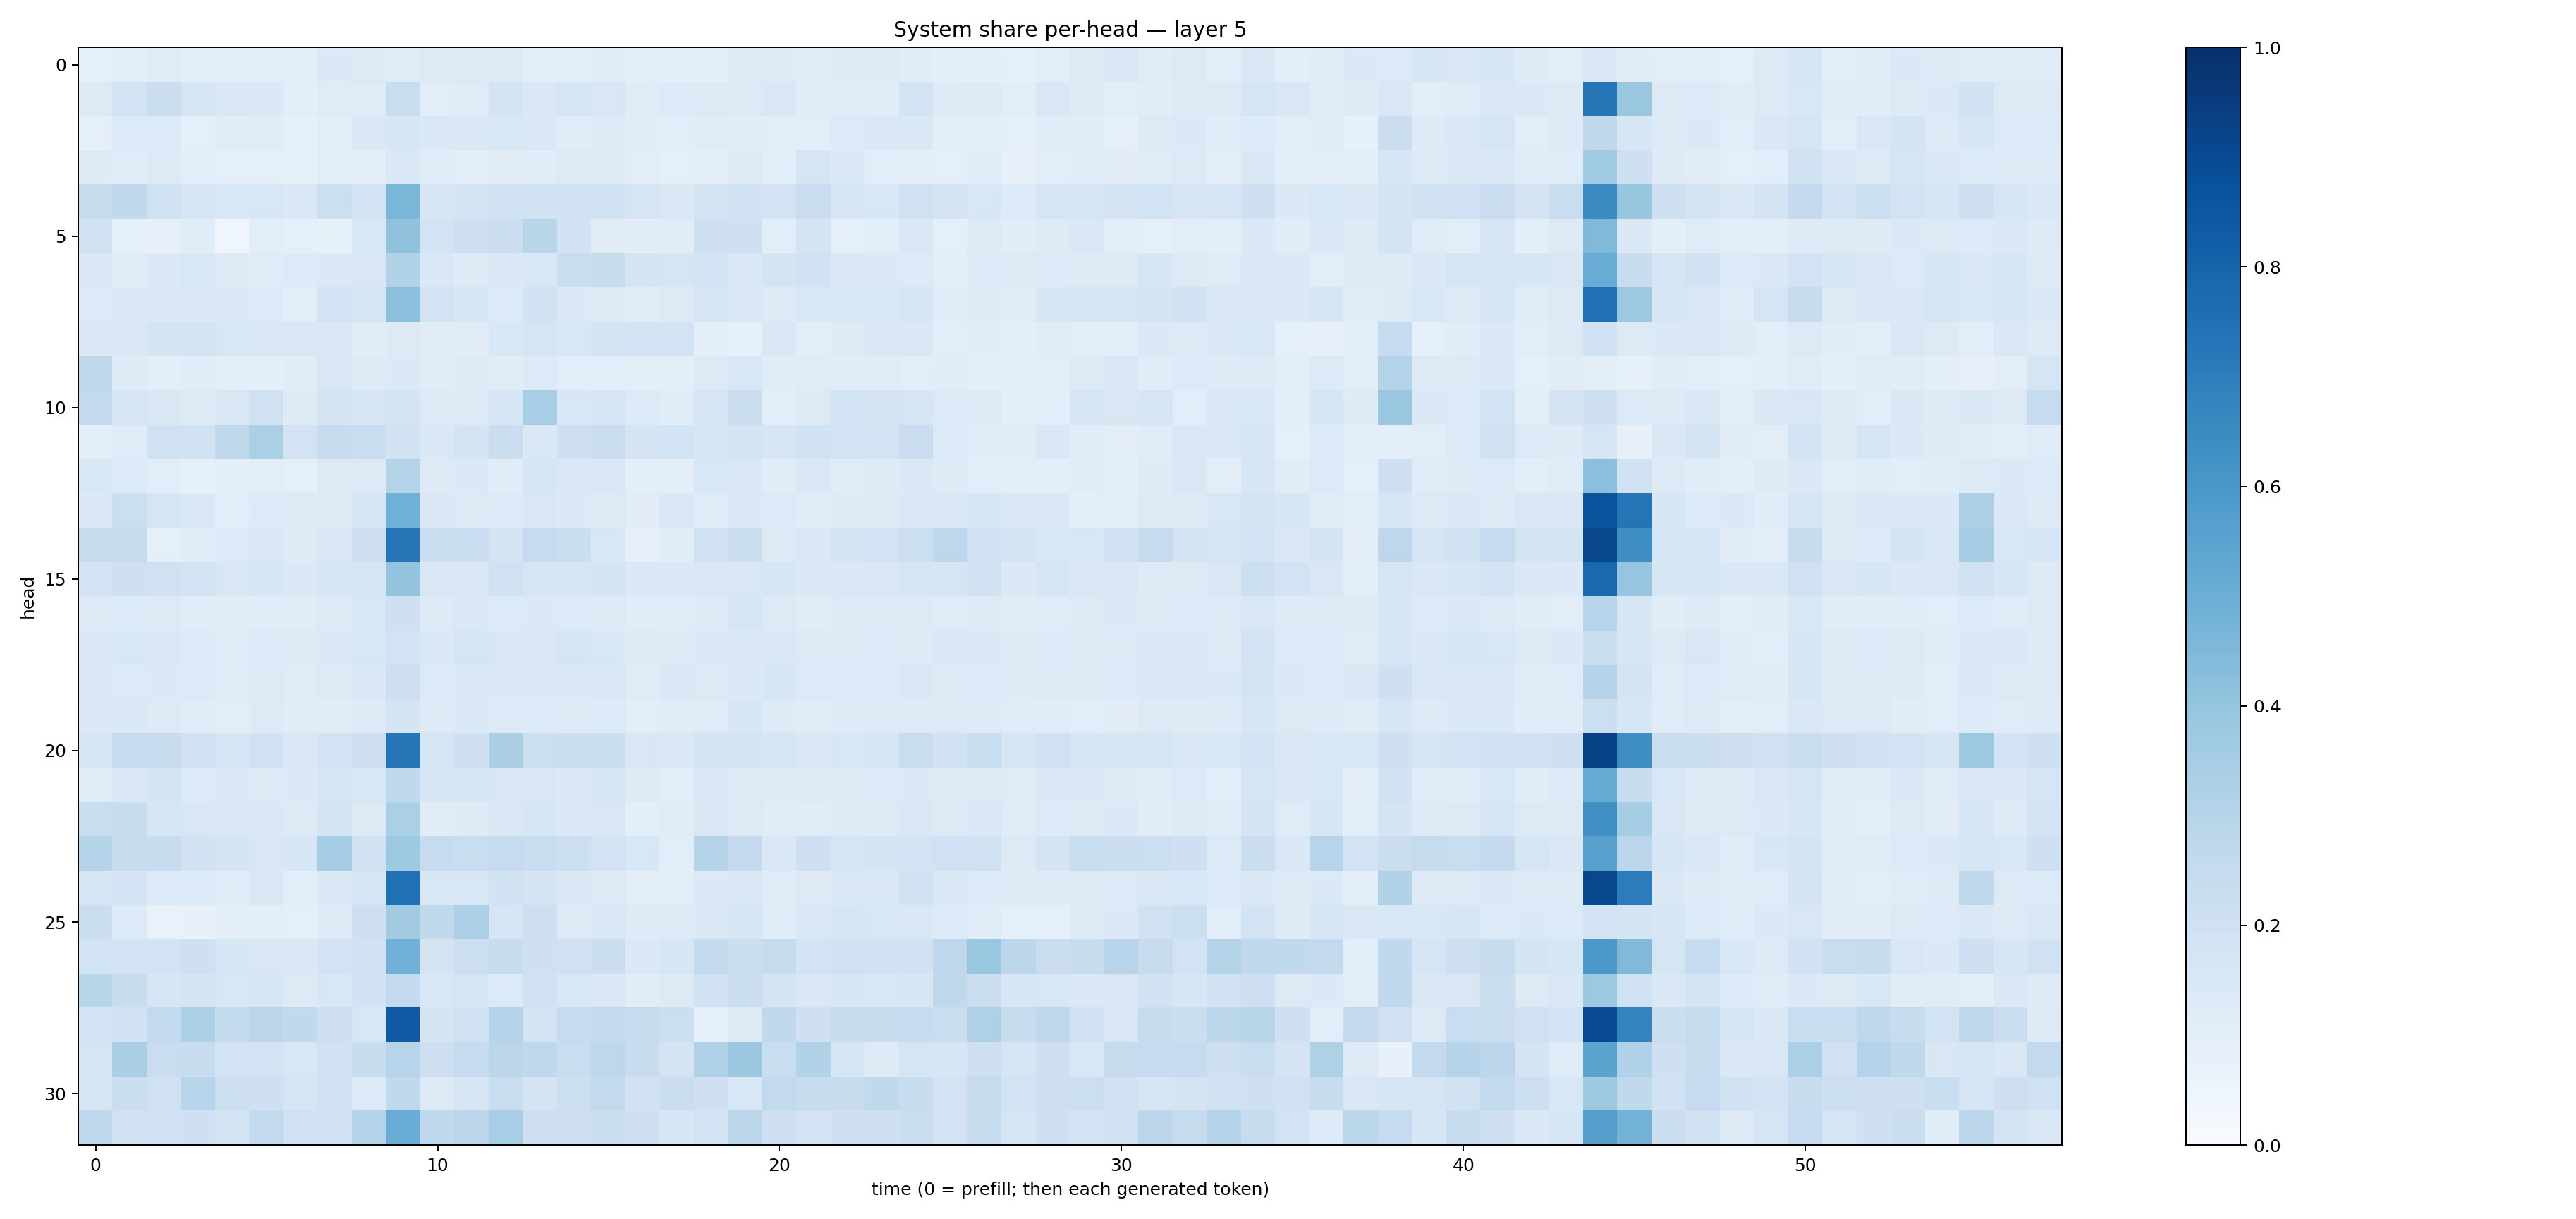

Data behind this chart, as committed beside it:
0.0835941, 0.10627657, 0.11960327, 0.09804483, 0.10005126, 0.10252484, 0.09416257, 0.13682975, 0.13042456, 0.12027288, 0.12724774, 0.12735838, 0.12561902, 0.108233854, 0.10878872, 0.112220034, 0.1043473, 0.09882835, 0.09658775, 0.12936859, 0.12347857, 0.117535084, 0.121981956, 0.12209331
0.1319, 0.1863, 0.2233, 0.1655, 0.1427, 0.1371, 0.09799, 0.1201, 0.1208, 0.2343, 0.1079, 0.1193, 0.1758, 0.148, 0.1647, 0.1517, 0.1203, 0.1339, 0.1255, 0.1255, 0.1497, 0.1172, 0.1143, 0.1171
0.09288, 0.1366, 0.1339, 0.09311, 0.1127, 0.1117, 0.08381, 0.1093, 0.145, 0.1617, 0.1371, 0.1391, 0.1548, 0.1424, 0.1133, 0.122, 0.1124, 0.1068, 0.1185, 0.1158, 0.1027, 0.1083, 0.1343, 0.1407
0.1246, 0.1186, 0.1262, 0.1074, 0.08774, 0.08645, 0.08469, 0.1044, 0.1036, 0.1465, 0.1161, 0.09623, 0.1106, 0.117, 0.1263, 0.1238, 0.1026, 0.08598, 0.0987, 0.1212, 0.108, 0.1657, 0.1386, 0.1055
0.2432, 0.272, 0.2016, 0.1613, 0.1544, 0.1548, 0.1368, 0.2181, 0.1841, 0.4592, 0.1623, 0.1769, 0.1916, 0.1909, 0.2, 0.188, 0.1671, 0.1466, 0.1766, 0.195, 0.1798, 0.2289, 0.1584, 0.1552
0.1954, 0.08371, 0.0819, 0.1139, 0.04427, 0.1084, 0.08597, 0.0847, 0.1527, 0.4081, 0.1849, 0.2038, 0.2252, 0.2924, 0.1905, 0.1108, 0.111, 0.1113, 0.2138, 0.21, 0.1081, 0.1778, 0.08716, 0.1089
0.1419, 0.11, 0.1393, 0.1536, 0.1296, 0.1194, 0.135, 0.1382, 0.1511, 0.3115, 0.1425, 0.1248, 0.1455, 0.1551, 0.229, 0.2361, 0.1778, 0.1673, 0.1852, 0.1424, 0.1795, 0.1906, 0.1441, 0.1391
0.1362, 0.1404, 0.1388, 0.1398, 0.1395, 0.1337, 0.105, 0.1801, 0.1659, 0.4207, 0.1803, 0.157, 0.1344, 0.194, 0.1379, 0.1278, 0.119, 0.1252, 0.1695, 0.1466, 0.1257, 0.1545, 0.1534, 0.1561
0.1428, 0.1446, 0.175, 0.1758, 0.1549, 0.1453, 0.1504, 0.141, 0.1139, 0.132, 0.1101, 0.1132, 0.154, 0.1673, 0.1539, 0.1735, 0.1797, 0.1807, 0.1004, 0.09258, 0.1429, 0.1065, 0.1227, 0.1513
0.2704, 0.1245, 0.09557, 0.1145, 0.09495, 0.09552, 0.1127, 0.1494, 0.1225, 0.1372, 0.1137, 0.1219, 0.1111, 0.1337, 0.109, 0.1062, 0.1015, 0.0949, 0.132, 0.1528, 0.1153, 0.1204, 0.1135, 0.1197
0.2591, 0.1684, 0.1415, 0.1292, 0.1494, 0.1967, 0.1244, 0.1736, 0.1566, 0.1768, 0.1288, 0.1214, 0.1576, 0.345, 0.1536, 0.161, 0.135, 0.116, 0.1653, 0.2219, 0.1073, 0.1305, 0.1864, 0.1787
0.094, 0.1184, 0.2014, 0.192, 0.2711, 0.3323, 0.1816, 0.2435, 0.232, 0.192, 0.1422, 0.1765, 0.2238, 0.1408, 0.2131, 0.2192, 0.1751, 0.1868, 0.1609, 0.1731, 0.1588, 0.1895, 0.182, 0.1827
0.1529, 0.1345, 0.107, 0.0837, 0.1, 0.1052, 0.0923, 0.1304, 0.1281, 0.3073, 0.1255, 0.14, 0.1151, 0.1624, 0.1442, 0.142, 0.0951, 0.1014, 0.1534, 0.1472, 0.1121, 0.1468, 0.1163, 0.1239
0.1387, 0.2157, 0.1664, 0.1441, 0.1062, 0.1359, 0.1268, 0.1232, 0.1617, 0.4871, 0.1478, 0.1266, 0.1331, 0.1517, 0.1402, 0.1308, 0.1123, 0.1416, 0.1182, 0.1377, 0.1359, 0.1109, 0.1237, 0.1302
0.2448, 0.2388, 0.08932, 0.1172, 0.1361, 0.1483, 0.1214, 0.1465, 0.2143, 0.7336, 0.2191, 0.2281, 0.177, 0.2471, 0.2195, 0.1562, 0.07969, 0.1169, 0.203, 0.2231, 0.1323, 0.1412, 0.1789, 0.1808
0.1831, 0.2034, 0.1956, 0.183, 0.1487, 0.1604, 0.139, 0.1596, 0.1563, 0.4013, 0.1514, 0.1441, 0.1989, 0.1677, 0.1654, 0.1766, 0.1385, 0.1436, 0.1489, 0.1493, 0.1593, 0.1389, 0.1451, 0.1445
0.1308, 0.1361, 0.1312, 0.1145, 0.1114, 0.1162, 0.1097, 0.1311, 0.154, 0.2079, 0.1311, 0.1433, 0.1337, 0.138, 0.1358, 0.1287, 0.1171, 0.1186, 0.1324, 0.1617, 0.1279, 0.1123, 0.125, 0.1289
0.1453, 0.1532, 0.1513, 0.1361, 0.1211, 0.1335, 0.1293, 0.1389, 0.1529, 0.1811, 0.141, 0.1663, 0.1487, 0.1433, 0.1679, 0.1543, 0.1258, 0.1289, 0.1405, 0.1405, 0.1409, 0.1288, 0.1294, 0.1341
0.1489, 0.1347, 0.137, 0.1347, 0.1153, 0.1301, 0.119, 0.1304, 0.1424, 0.2115, 0.1332, 0.1367, 0.1395, 0.1405, 0.1388, 0.1425, 0.1202, 0.1432, 0.1269, 0.1381, 0.1605, 0.1332, 0.1347, 0.1348
0.1462, 0.1449, 0.1267, 0.12, 0.1053, 0.1252, 0.1127, 0.113, 0.13, 0.1756, 0.1216, 0.1383, 0.1348, 0.1333, 0.1324, 0.1352, 0.1065, 0.1146, 0.1209, 0.159, 0.1225, 0.119, 0.124, 0.1239
0.1615, 0.2485, 0.235, 0.2011, 0.1714, 0.2021, 0.1476, 0.1874, 0.214, 0.7291, 0.1714, 0.2048, 0.3367, 0.2161, 0.2243, 0.2196, 0.1493, 0.1452, 0.1748, 0.1741, 0.1711, 0.1461, 0.1561, 0.1585
0.1196, 0.1451, 0.1777, 0.1362, 0.1449, 0.1253, 0.1374, 0.1719, 0.1542, 0.2655, 0.1623, 0.1705, 0.15, 0.1519, 0.1373, 0.1564, 0.1252, 0.106, 0.1489, 0.1314, 0.1225, 0.1278, 0.1213, 0.1335
0.232, 0.2346, 0.1615, 0.1516, 0.1418, 0.1477, 0.1285, 0.1761, 0.1281, 0.3352, 0.1169, 0.1239, 0.1469, 0.1585, 0.1389, 0.1493, 0.1003, 0.1124, 0.1517, 0.1263, 0.1199, 0.1164, 0.1233, 0.1325
0.2981, 0.2396, 0.2404, 0.1943, 0.1792, 0.1499, 0.1579, 0.3515, 0.1983, 0.3723, 0.2492, 0.2315, 0.2471, 0.2341, 0.2183, 0.1826, 0.1527, 0.1062, 0.3034, 0.2505, 0.1423, 0.2072, 0.165, 0.1751
0.1601, 0.1835, 0.1367, 0.1362, 0.1144, 0.1521, 0.1077, 0.1382, 0.1651, 0.7536, 0.1527, 0.1538, 0.19, 0.1754, 0.1448, 0.1276, 0.1021, 0.107, 0.1392, 0.1422, 0.1185, 0.1272, 0.1418, 0.1384
0.2264, 0.1345, 0.06767, 0.07128, 0.09533, 0.1008, 0.0907, 0.1246, 0.2116, 0.3631, 0.2631, 0.331, 0.1613, 0.2146, 0.1252, 0.1452, 0.1244, 0.1234, 0.14, 0.1589, 0.1139, 0.1411, 0.1646, 0.1537
0.1871, 0.185, 0.1801, 0.2034, 0.1568, 0.1492, 0.1453, 0.1853, 0.1975, 0.4817, 0.1784, 0.2162, 0.2418, 0.2043, 0.1979, 0.2212, 0.1393, 0.1573, 0.2556, 0.219, 0.2425, 0.1813, 0.1964, 0.1946
0.2904, 0.2396, 0.1577, 0.1759, 0.1531, 0.1633, 0.131, 0.156, 0.1882, 0.2564, 0.1535, 0.1645, 0.1334, 0.2011, 0.155, 0.1401, 0.1113, 0.1268, 0.1883, 0.2224, 0.1777, 0.1468, 0.1599, 0.1544
0.1806, 0.1921, 0.2588, 0.3288, 0.2573, 0.2823, 0.2637, 0.2139, 0.1528, 0.8384, 0.1734, 0.1985, 0.2972, 0.1764, 0.2477, 0.2525, 0.236, 0.2186, 0.08737, 0.1213, 0.262, 0.2058, 0.2366, 0.2377
0.1687, 0.3397, 0.2268, 0.2389, 0.1844, 0.1801, 0.1559, 0.1981, 0.2394, 0.2947, 0.211, 0.2468, 0.2814, 0.2673, 0.232, 0.2751, 0.2394, 0.1772, 0.3189, 0.3825, 0.2326, 0.3126, 0.1708, 0.1234
0.1712, 0.2188, 0.2018, 0.2939, 0.217, 0.21, 0.1706, 0.1977, 0.1354, 0.2619, 0.1259, 0.1698, 0.2333, 0.1729, 0.2159, 0.2604, 0.1883, 0.2199, 0.2086, 0.1558, 0.2582, 0.2402, 0.2384, 0.2652
0.2668, 0.198, 0.2028, 0.2053, 0.1764, 0.2603, 0.1994, 0.2019, 0.3057, 0.5053, 0.2686, 0.2814, 0.3468, 0.2123, 0.2107, 0.2195, 0.2071, 0.1605, 0.1812, 0.2814, 0.2142, 0.1822, 0.2052, 0.207
